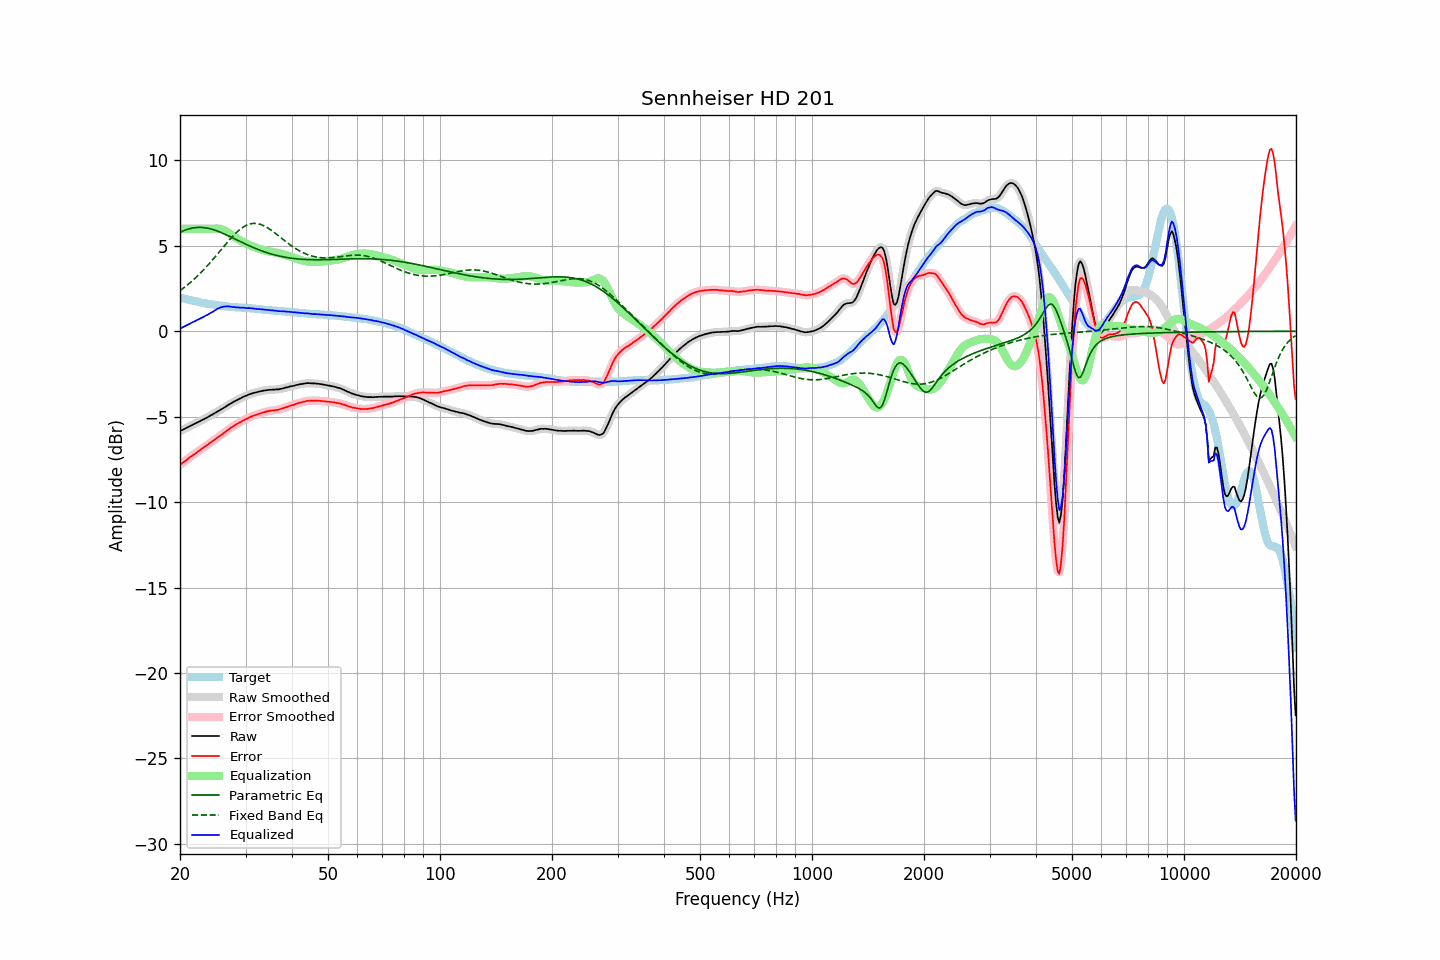

Values plotted in this chart, from the file beside it:
frequency, raw, error, smoothed, error_smoothed, equalization, parametric_eq, fixed_band_eq, equalized_raw, equalized_smoothed, target
20.00, -5.84, -7.82, -5.84, -7.82, 6.00, 5.78, 2.38, 0.16, 0.16, 1.97
20.20, -5.79, -7.75, -5.80, -7.75, 6.00, 5.83, 2.45, 0.21, 0.20, 1.95
20.40, -5.75, -7.68, -5.75, -7.68, 6.00, 5.87, 2.52, 0.25, 0.25, 1.92
20.61, -5.70, -7.61, -5.70, -7.61, 6.00, 5.91, 2.59, 0.30, 0.30, 1.90
20.81, -5.65, -7.54, -5.65, -7.53, 6.00, 5.95, 2.67, 0.35, 0.35, 1.88
21.02, -5.60, -7.46, -5.60, -7.46, 6.00, 5.98, 2.74, 0.40, 0.40, 1.85
21.23, -5.55, -7.39, -5.56, -7.39, 6.00, 6.00, 2.82, 0.45, 0.44, 1.83
21.44, -5.51, -7.32, -5.51, -7.32, 6.00, 6.03, 2.90, 0.49, 0.49, 1.81
21.66, -5.46, -7.26, -5.47, -7.26, 6.00, 6.05, 2.98, 0.54, 0.53, 1.79
21.87, -5.42, -7.19, -5.42, -7.19, 6.00, 6.06, 3.07, 0.58, 0.58, 1.77
22.09, -5.37, -7.12, -5.37, -7.12, 6.00, 6.07, 3.16, 0.63, 0.63, 1.75
22.31, -5.32, -7.05, -5.33, -7.05, 6.00, 6.08, 3.25, 0.68, 0.67, 1.73
22.54, -5.28, -6.99, -5.28, -6.98, 6.00, 6.08, 3.34, 0.72, 0.72, 1.70
22.76, -5.23, -6.91, -5.23, -6.91, 6.00, 6.08, 3.43, 0.77, 0.77, 1.68
22.99, -5.18, -6.84, -5.19, -6.85, 6.00, 6.07, 3.53, 0.82, 0.81, 1.66
23.22, -5.14, -6.78, -5.14, -6.78, 6.00, 6.06, 3.63, 0.86, 0.86, 1.64
23.45, -5.08, -6.71, -5.09, -6.72, 6.00, 6.05, 3.73, 0.92, 0.91, 1.63
23.69, -5.04, -6.65, -5.04, -6.65, 6.00, 6.03, 3.83, 0.96, 0.96, 1.61
23.92, -4.98, -6.58, -4.98, -6.58, 6.00, 6.01, 3.94, 1.02, 1.02, 1.60
24.16, -4.92, -6.50, -4.93, -6.51, 6.00, 5.99, 4.04, 1.08, 1.07, 1.58
24.40, -4.88, -6.45, -4.88, -6.44, 6.00, 5.97, 4.15, 1.12, 1.13, 1.57
24.65, -4.82, -6.38, -4.82, -6.38, 6.01, 5.94, 4.26, 1.18, 1.18, 1.56
24.89, -4.77, -6.31, -4.77, -6.31, 6.01, 5.91, 4.37, 1.24, 1.24, 1.54
25.14, -4.71, -6.24, -4.71, -6.24, 6.01, 5.87, 4.49, 1.30, 1.30, 1.53
25.39, -4.66, -6.18, -4.66, -6.18, 6.01, 5.84, 4.60, 1.35, 1.35, 1.52
25.65, -4.60, -6.11, -4.61, -6.11, 5.99, 5.80, 4.71, 1.39, 1.39, 1.51
25.91, -4.55, -6.05, -4.55, -6.05, 5.97, 5.76, 4.82, 1.41, 1.42, 1.50
26.16, -4.49, -5.98, -4.49, -5.97, 5.93, 5.72, 4.94, 1.44, 1.44, 1.48
26.43, -4.43, -5.90, -4.43, -5.90, 5.89, 5.68, 5.05, 1.45, 1.45, 1.46
26.69, -4.37, -5.83, -4.37, -5.83, 5.83, 5.64, 5.16, 1.46, 1.46, 1.45
26.96, -4.31, -5.76, -4.31, -5.75, 5.77, 5.59, 5.27, 1.46, 1.46, 1.44
27.23, -4.25, -5.69, -4.26, -5.69, 5.71, 5.55, 5.38, 1.45, 1.45, 1.43
27.50, -4.20, -5.62, -4.20, -5.63, 5.64, 5.50, 5.48, 1.43, 1.44, 1.42
27.77, -4.15, -5.57, -4.15, -5.57, 5.57, 5.46, 5.58, 1.42, 1.42, 1.42
28.05, -4.09, -5.50, -4.10, -5.51, 5.51, 5.41, 5.68, 1.41, 1.41, 1.41
28.33, -4.05, -5.45, -4.05, -5.45, 5.45, 5.36, 5.77, 1.40, 1.40, 1.40
28.62, -3.99, -5.39, -4.00, -5.39, 5.39, 5.32, 5.86, 1.40, 1.39, 1.40
28.90, -3.95, -5.34, -3.95, -5.34, 5.34, 5.27, 5.94, 1.39, 1.39, 1.39
29.19, -3.91, -5.30, -3.90, -5.29, 5.29, 5.23, 6.01, 1.37, 1.38, 1.39
29.48, -3.85, -5.23, -3.86, -5.24, 5.24, 5.18, 6.08, 1.38, 1.38, 1.38
29.78, -3.81, -5.19, -3.82, -5.19, 5.19, 5.14, 6.14, 1.37, 1.37, 1.37
30.08, -3.77, -5.14, -3.77, -5.14, 5.14, 5.09, 6.19, 1.37, 1.37, 1.36
30.38, -3.74, -5.11, -3.74, -5.10, 5.09, 5.05, 6.23, 1.35, 1.36, 1.36
30.68, -3.69, -5.04, -3.70, -5.05, 5.05, 5.01, 6.26, 1.36, 1.35, 1.35
30.99, -3.66, -5.00, -3.66, -5.01, 5.01, 4.96, 6.29, 1.35, 1.35, 1.34
31.30, -3.63, -4.97, -3.63, -4.97, 4.97, 4.92, 6.31, 1.34, 1.34, 1.34
31.61, -3.60, -4.93, -3.61, -4.93, 4.94, 4.88, 6.31, 1.33, 1.33, 1.33
31.93, -3.58, -4.90, -3.58, -4.90, 4.90, 4.84, 6.31, 1.32, 1.32, 1.32
32.24, -3.56, -4.88, -3.56, -4.87, 4.87, 4.81, 6.30, 1.30, 1.31, 1.31
32.57, -3.53, -4.84, -3.54, -4.84, 4.83, 4.77, 6.28, 1.30, 1.30, 1.30
32.89, -3.51, -4.80, -3.51, -4.81, 4.80, 4.73, 6.26, 1.29, 1.29, 1.29
33.22, -3.49, -4.77, -3.49, -4.77, 4.77, 4.70, 6.22, 1.28, 1.28, 1.28
33.55, -3.47, -4.74, -3.48, -4.74, 4.75, 4.67, 6.18, 1.27, 1.27, 1.27
33.89, -3.46, -4.72, -3.46, -4.72, 4.72, 4.63, 6.13, 1.26, 1.26, 1.26
34.23, -3.44, -4.69, -3.44, -4.69, 4.70, 4.60, 6.08, 1.25, 1.25, 1.25
34.57, -3.43, -4.68, -3.43, -4.67, 4.68, 4.57, 6.02, 1.24, 1.24, 1.24
34.92, -3.42, -4.65, -3.42, -4.66, 4.66, 4.54, 5.96, 1.24, 1.24, 1.23
35.27, -3.42, -4.64, -3.42, -4.64, 4.65, 4.52, 5.90, 1.22, 1.23, 1.22
35.62, -3.41, -4.63, -3.42, -4.63, 4.63, 4.49, 5.83, 1.22, 1.22, 1.22
35.97, -3.41, -4.62, -3.41, -4.62, 4.62, 4.46, 5.76, 1.20, 1.20, 1.21
... 635 more rows
